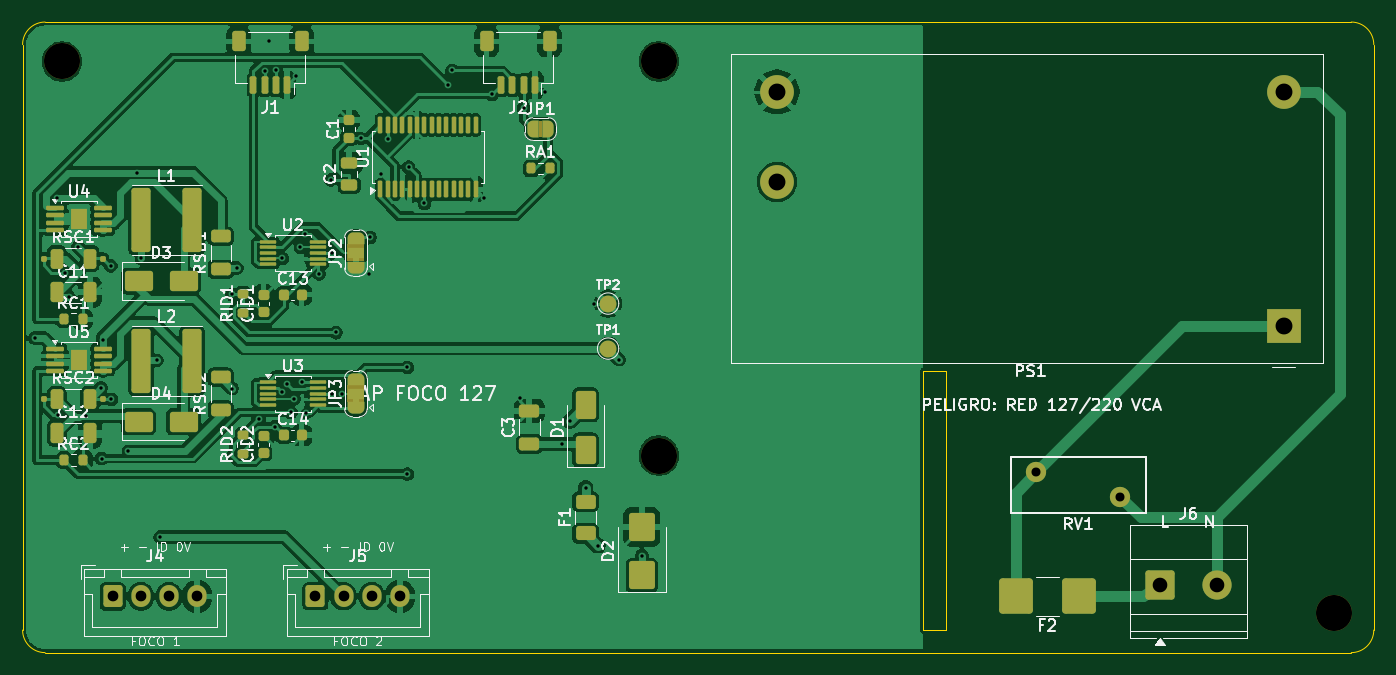
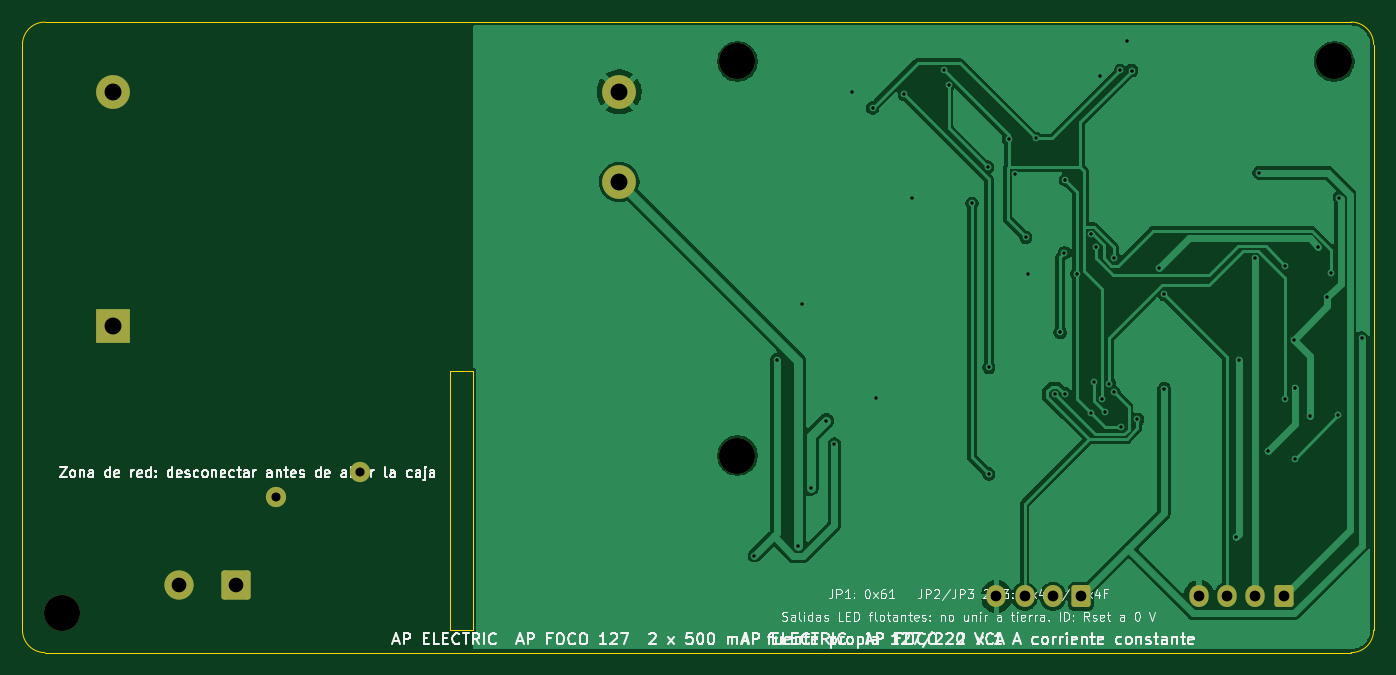
Circuit board: 10 layer files. Board 120.0 x 56.0 mm.
- bottom_copper: AP_FOCO127-B_Cu.gbr (66371 bytes)
- bottom_mask: AP_FOCO127-B_Mask.gbr (2075 bytes)
- bottom_silk: AP_FOCO127-B_Silkscreen.gbr (94821 bytes)
- outline: AP_FOCO127-Edge_Cuts.gbr (1131 bytes)
- top_copper: AP_FOCO127-F_Cu.gbr (214109 bytes)
- top_mask: AP_FOCO127-F_Mask.gbr (11540 bytes)
- paste: AP_FOCO127-F_Paste.gbr (7508 bytes)
- top_silk: AP_FOCO127-F_Silkscreen.gbr (102754 bytes)
- drill: AP_FOCO127-NPTH.drl (389 bytes)
- drill: AP_FOCO127-PTH.drl (1900 bytes)

=== bottom_copper: AP_FOCO127-B_Cu.gbr (66371 bytes, source omitted) ===
=== bottom_mask: AP_FOCO127-B_Mask.gbr (2075 bytes, source withheld) ===
=== bottom_silk: AP_FOCO127-B_Silkscreen.gbr (94821 bytes, source omitted) ===
=== outline: AP_FOCO127-Edge_Cuts.gbr ===
%TF.GenerationSoftware,KiCad,Pcbnew,9.0.9*%
%TF.CreationDate,2026-10-11T07:08:57+00:00*%
%TF.ProjectId,AP_FOCO127,41505f46-4f43-44f3-9132-372e6b696361,rev?*%
%TF.SameCoordinates,Original*%
%TF.FileFunction,Profile,NP*%
%FSLAX46Y46*%
G04 Gerber Fmt 4.6, Leading zero omitted, Abs format (unit mm)*
G04 Created by KiCad (PCBNEW 9.0.9) date 2026-10-11 07:08:57*
%MOMM*%
%LPD*%
G01*
G04 APERTURE LIST*
%TA.AperFunction,Profile*%
%ADD10C,0.100000*%
%TD*%
G04 APERTURE END LIST*
D10*
X100000000Y-102000000D02*
G75*
G02*
X102000000Y-100000000I2000000J0D01*
G01*
X100000000Y-154000000D02*
X100000000Y-102000000D01*
X102000000Y-100000000D02*
X218000000Y-100000000D01*
X102000000Y-156000000D02*
G75*
G02*
X100000000Y-154000000I0J2000000D01*
G01*
X180000000Y-131000000D02*
X182000000Y-131000000D01*
X182000000Y-154000000D01*
X180000000Y-154000000D01*
X180000000Y-131000000D01*
X218000000Y-100000000D02*
G75*
G02*
X220000000Y-102000000I0J-2000000D01*
G01*
X218000000Y-156000000D02*
X102000000Y-156000000D01*
X220000000Y-102000000D02*
X220000000Y-154000000D01*
X220000000Y-154000000D02*
G75*
G02*
X218000000Y-156000000I-2000000J0D01*
G01*
M02*

=== top_copper: AP_FOCO127-F_Cu.gbr (214109 bytes, source omitted) ===
=== top_mask: AP_FOCO127-F_Mask.gbr (11540 bytes, source omitted) ===
=== paste: AP_FOCO127-F_Paste.gbr (7508 bytes, source omitted) ===
=== top_silk: AP_FOCO127-F_Silkscreen.gbr (102754 bytes, source omitted) ===
=== drill: AP_FOCO127-NPTH.drl ===
M48
; DRILL file {KiCad 9.0.9} date 2026-10-11T07:08:58+0000
; FORMAT={-:-/ absolute / metric / decimal}
; #@! TF.CreationDate,2026-10-11T07:08:58+00:00
; #@! TF.GenerationSoftware,Kicad,Pcbnew,9.0.9
; #@! TF.FileFunction,NonPlated,1,2,NPTH
FMAT,2
METRIC
; #@! TA.AperFunction,NonPlated,NPTH,ComponentDrill
T1C3.200
%
G90
G05
T1
X103.5Y-103.5
X156.5Y-103.5
X156.5Y-138.5
X216.5Y-152.5
M30

=== drill: AP_FOCO127-PTH.drl ===
M48
; DRILL file {KiCad 9.0.9} date 2026-10-11T07:08:58+0000
; FORMAT={-:-/ absolute / metric / decimal}
; #@! TF.CreationDate,2026-10-11T07:08:58+00:00
; #@! TF.GenerationSoftware,Kicad,Pcbnew,9.0.9
; #@! TF.FileFunction,Plated,1,2,PTH
FMAT,2
METRIC
; #@! TA.AperFunction,Plated,PTH,ViaDrill
T1C0.300
; #@! TA.AperFunction,Plated,PTH,ComponentDrill
T2C0.800
; #@! TA.AperFunction,Plated,PTH,ComponentDrill
T3C0.950
; #@! TA.AperFunction,Plated,PTH,ComponentDrill
T4C1.300
; #@! TA.AperFunction,Plated,PTH,ComponentDrill
T5C1.500
%
G90
G05
T1
X101.068Y-128.064
X103.051Y-115.598
X103.134Y-134.884
X103.792Y-122.274
X104.112Y-124.404
X104.929Y-119.967
X105.662Y-134.998
X106.976Y-132.486
X107.019Y-138.77
X107.112Y-128.236
X107.83Y-121.641
X107.885Y-133.5
X109.398Y-138.126
X110.161Y-113.383
X110.55Y-120.992
X111.92Y-130.039
X112.201Y-145.747
X118.607Y-132.545
X118.613Y-124.175
X119.035Y-121.835
X120.982Y-135.295
X121.5Y-104.311
X121.888Y-101.725
X122.398Y-135.943
X122.5Y-104.3
X123.058Y-120.976
X123.065Y-132.867
X123.471Y-132.114
X123.82Y-134.669
X124.116Y-133.476
X124.315Y-104.785
X124.674Y-120.0
X124.858Y-131.972
X125.123Y-118.83
X125.137Y-134.682
X126.338Y-122.374
X127.373Y-114.019
X127.452Y-133.0
X127.46Y-120.5
X127.84Y-127.56
X128.344Y-133.0
X130.02Y-110.333
X130.738Y-122.332
X130.869Y-119.127
X131.856Y-113.515
X132.425Y-110.395
X134.166Y-130.668
X134.166Y-140.15
X134.289Y-112.885
X135.675Y-116.107
X137.754Y-105.557
X138.131Y-104.294
X140.96Y-115.597
X141.68Y-106.422
X144.155Y-133.43
X144.498Y-107.625
X146.355Y-106.2
X147.904Y-137.475
X148.598Y-135.402
X150.0Y-141.378
X150.732Y-125.042
X151.088Y-146.488
X152.982Y-129.982
X155.0Y-147.386
T2
X190.0Y-140.0
X197.5Y-142.2
T3
X108.0Y-151.0
X110.5Y-151.0
X113.0Y-151.0
X115.5Y-151.0
X126.0Y-151.0
X128.5Y-151.0
X131.0Y-151.0
X133.5Y-151.0
T4
X201.0Y-150.0
X206.08Y-150.0
T5
X167.0Y-106.2
X167.0Y-114.2
X212.0Y-106.2
X212.0Y-127.0
M30
